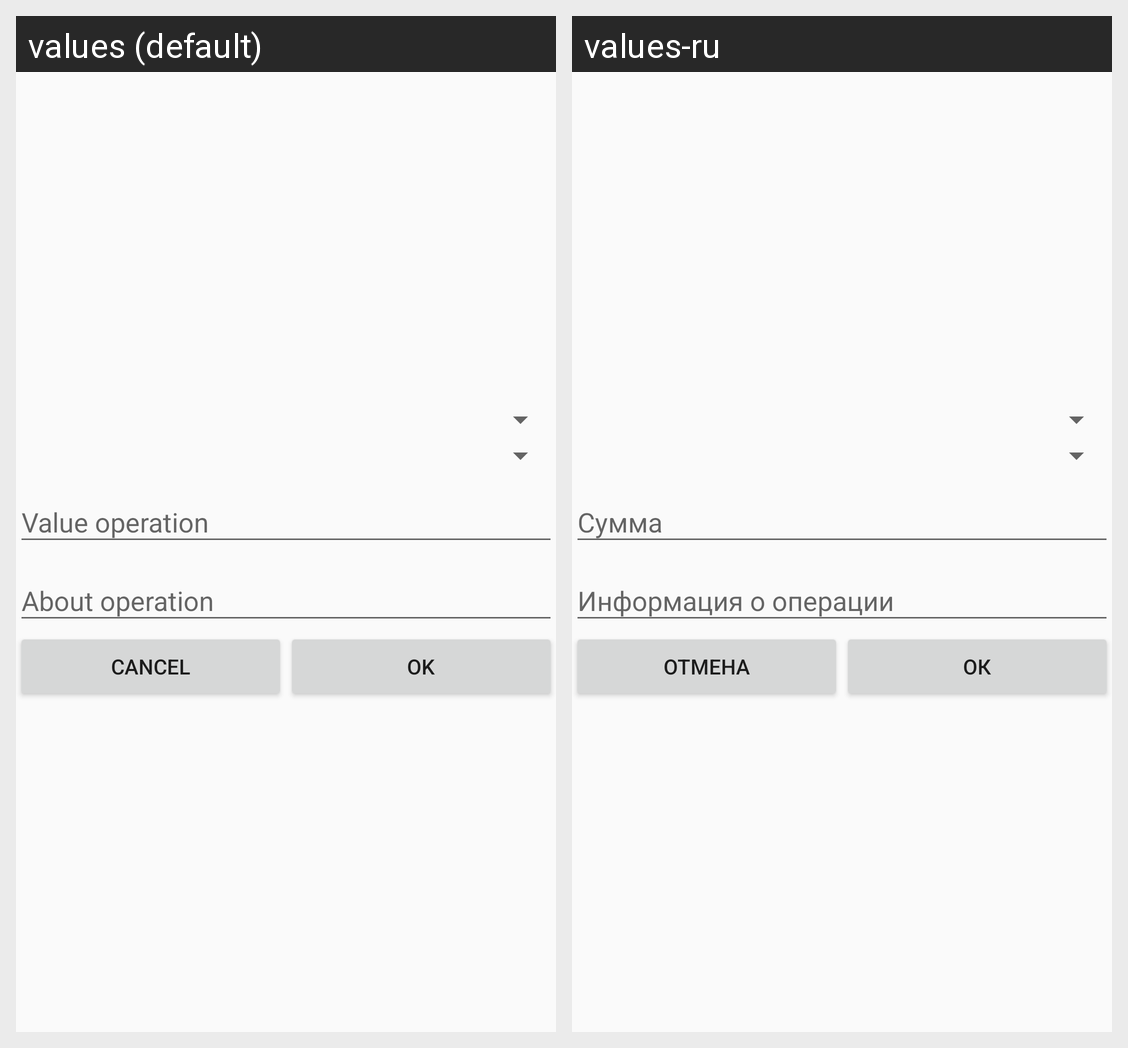

Strings drawn on this Android screen and how each of the app's shown locales translates them:
Android screen res/layout/activity_operation_intent_add.xml rendered under 2 locales, left to right: values (default), values-ru. Device: Nexus 5 (rendered at 1080×1920; each locale shown at half size, 540×960, under a caption strip naming it); theme AppTheme.
Strings drawn on this screen, with the default value and each locale's value (text and hints the layout hard-codes, and strings that could not be matched under every locale, appear in the picture but are not listed):

butCancel
  values: Cancel
  values-ru: Отмена

butOk
  values: Ok
  values-ru: ОК
